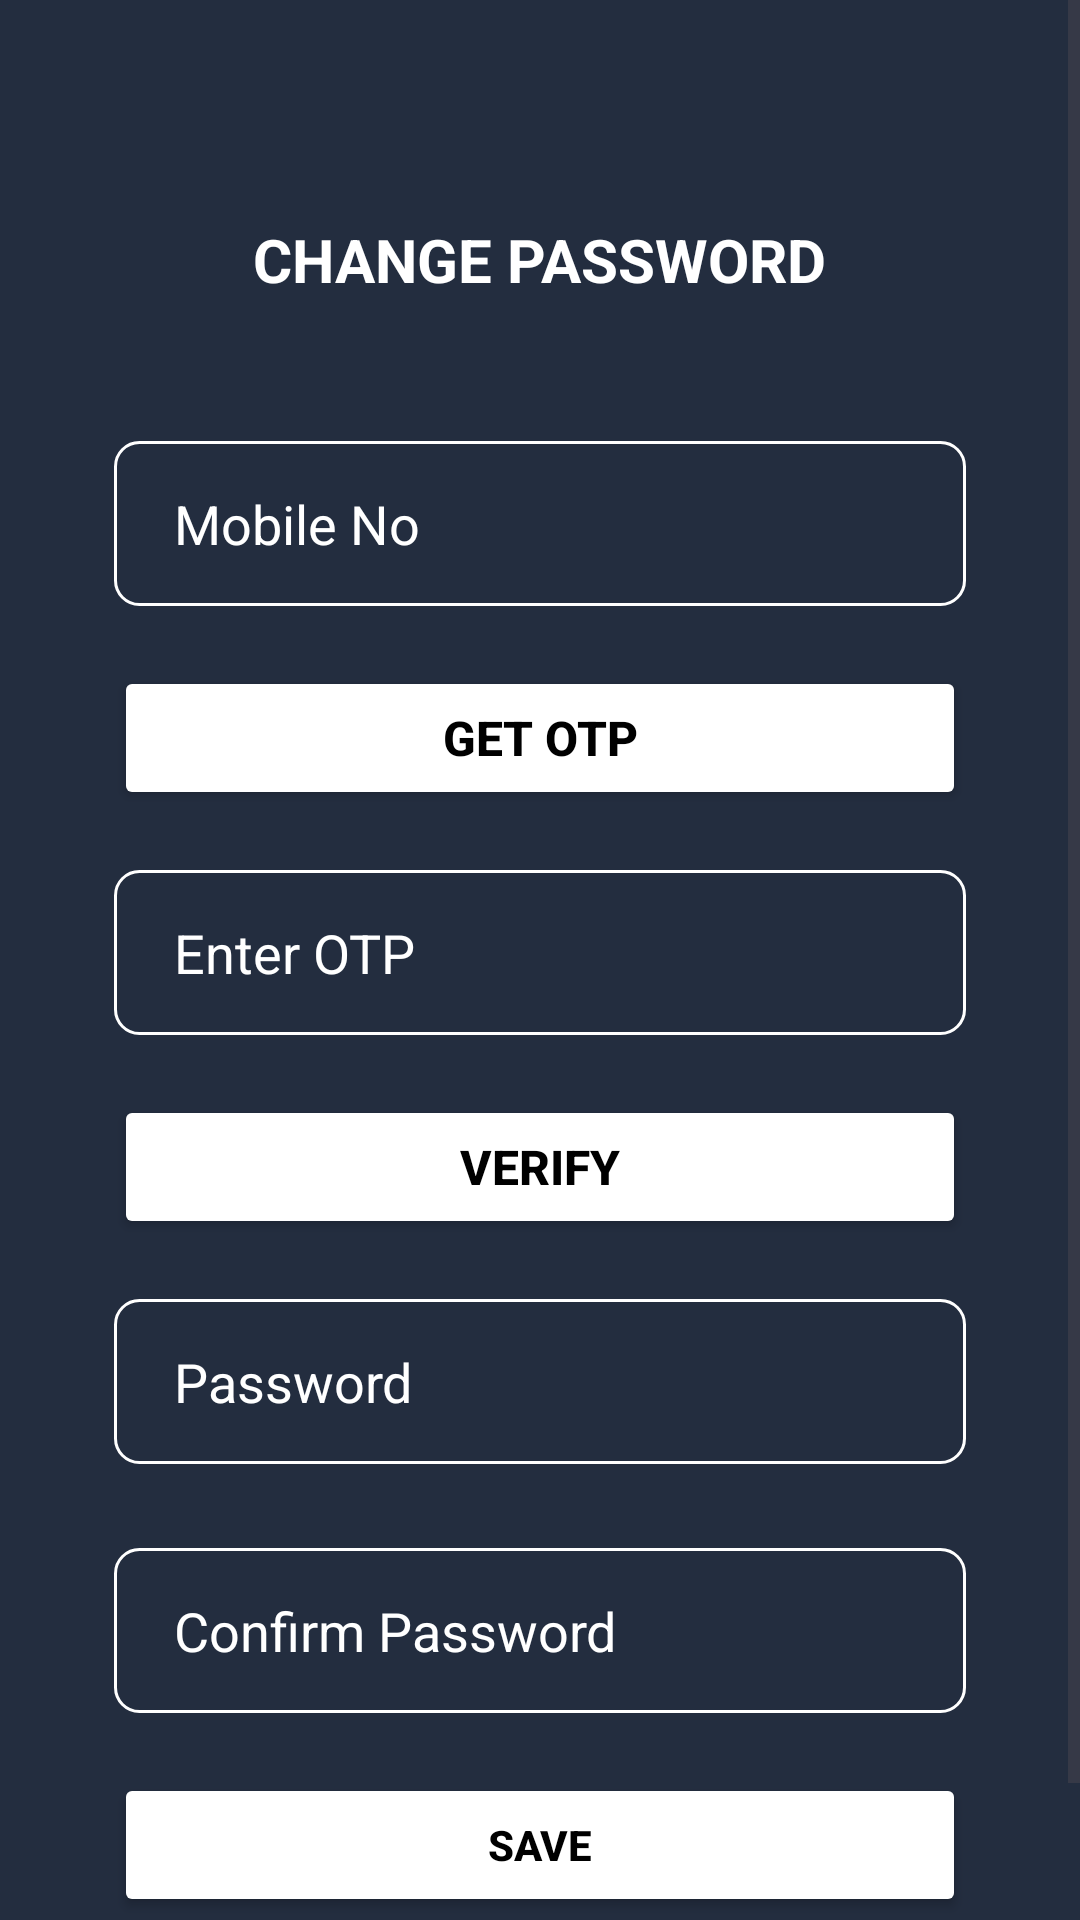

Layout XML and referenced resources for this Android screen:
<!-- AndroidManifest.xml: application theme Theme.TechSpark -->
<!-- res/layout/activity_change_password1.xml -->
<?xml version="1.0" encoding="utf-8"?>
<androidx.constraintlayout.widget.ConstraintLayout xmlns:android="http://schemas.android.com/apk/res/android"
    xmlns:app="http://schemas.android.com/apk/res-auto"
    xmlns:tools="http://schemas.android.com/tools"
    android:layout_width="match_parent"
    android:background="#232D3F"
    android:layout_height="match_parent"
    tools:context=".ChangePassword1">
    <ScrollView
        android:layout_width="match_parent"
        android:layout_height="match_parent"
        app:layout_constraintEnd_toEndOf="parent"
        app:layout_constraintStart_toStartOf="parent"
        app:layout_constraintTop_toTopOf="parent">

        <LinearLayout
            android:layout_width="match_parent"
            android:layout_height="match_parent"
            android:gravity="center"
            android:layout_marginTop="30dp"
            android:orientation="vertical">

            <TextView
                android:id="@+id/textView"
                android:layout_width="wrap_content"
                android:layout_height="57dp"
                android:layout_marginTop="28dp"
                android:gravity="center"
                android:text="CHANGE PASSWORD"
                android:textColor="@color/white"
                android:textSize="20dp"
                android:textStyle="bold"
                />




            <EditText
                android:id="@+id/mobileno"
                android:layout_width="284dp"
                android:layout_height="55dp"
                android:layout_marginTop="32dp"
                android:ems="10"
                android:paddingLeft="20dp"
                android:hint="Mobile No"
                android:background="@drawable/editext_design"
                android:textColor="@color/white"
                android:textColorHint="@color/white"
                android:inputType="phone" />

            <Button
                android:id="@+id/button1"
                android:layout_width="284dp"
                android:layout_height="wrap_content"
                android:layout_marginTop="20dp"
                android:text="Get OTP"
                android:textStyle="bold"
                android:textSize="16dp"
                android:backgroundTint="@color/white"
                android:textColor="@color/black"
                android:textColorHint="@color/white"
                android:onClick="get_otp" />

            <EditText
                android:id="@+id/otpno"
                android:layout_width="284dp"
                android:layout_height="55dp"
                android:layout_marginTop="20dp"
                android:paddingLeft="20dp"
                android:ems="10"
                android:hint="Enter OTP"
                android:textColor="@color/white"
                android:textColorHint="@color/white"
                android:background="@drawable/editext_design"
                android:inputType="number" />

            <Button
                android:id="@+id/button2"
                android:layout_width="284dp"
                android:layout_height="wrap_content"
                android:text="Verify"
                android:textStyle="bold"
                android:textSize="16dp"
                android:textColor="@color/black"
                android:backgroundTint="@color/white"
                android:layout_marginTop="20dp"
                app:layout_constraintBottom_toBottomOf="parent"
                app:layout_constraintEnd_toEndOf="parent"
                android:onClick="verify_otp"/>

            <EditText
                android:id="@+id/password"
                android:layout_width="284dp"
                android:layout_height="55dp"
                android:layout_marginTop="20dp"
                android:ems="10"
                android:hint="Password"
                android:paddingLeft="20dp"
                android:background="@drawable/editext_design"
                android:textColor="@color/white"
                android:textColorHint="@color/white"
                android:inputType="textPassword" />

            <EditText
                android:id="@+id/conpassword"
                android:layout_width="284dp"
                android:layout_height="55dp"
                android:layout_marginTop="28dp"
                android:ems="10"
                android:hint="Confirm Password"
                android:paddingLeft="20dp"
                android:background="@drawable/editext_design"
                android:textColor="@color/white"
                android:textColorHint="@color/white"
                android:inputType="textPassword" />

            <Button
                android:id="@+id/button3"
                android:layout_width="284dp"
                android:layout_height="wrap_content"
                android:layout_marginTop="20dp"
                android:text="Save"
                android:textStyle="bold"
                android:textColor="@color/black"
                android:textColorHint="@color/white"
                android:onClick="saveDetails"
                android:backgroundTint="@color/white"
                android:layout_marginBottom="50dp"
                />

        </LinearLayout>
    </ScrollView>

</androidx.constraintlayout.widget.ConstraintLayout>
<!-- resources referenced by this layout -->
<resources>
  <color name="black">#FF000000</color>
  <color name="white">#FFFFFFFF</color>
  <!-- drawable editext_design (drawable) -->
  <?xml version="1.0" encoding="utf-8"?>
  <shape xmlns:android="http://schemas.android.com/apk/res/android" android:shape="rectangle">
      <stroke
          android:color="@color/white"  android:width="1dp">
      </stroke>
  
  
      <corners android:radius="8dp"></corners>
  </shape>
  <style name="Theme.TechSpark" parent="Base.Theme.TechSpark" />
  <style name="Base.Theme.TechSpark" parent="Theme.Material3.DayNight.NoActionBar">
          
          
      </style>
</resources>
